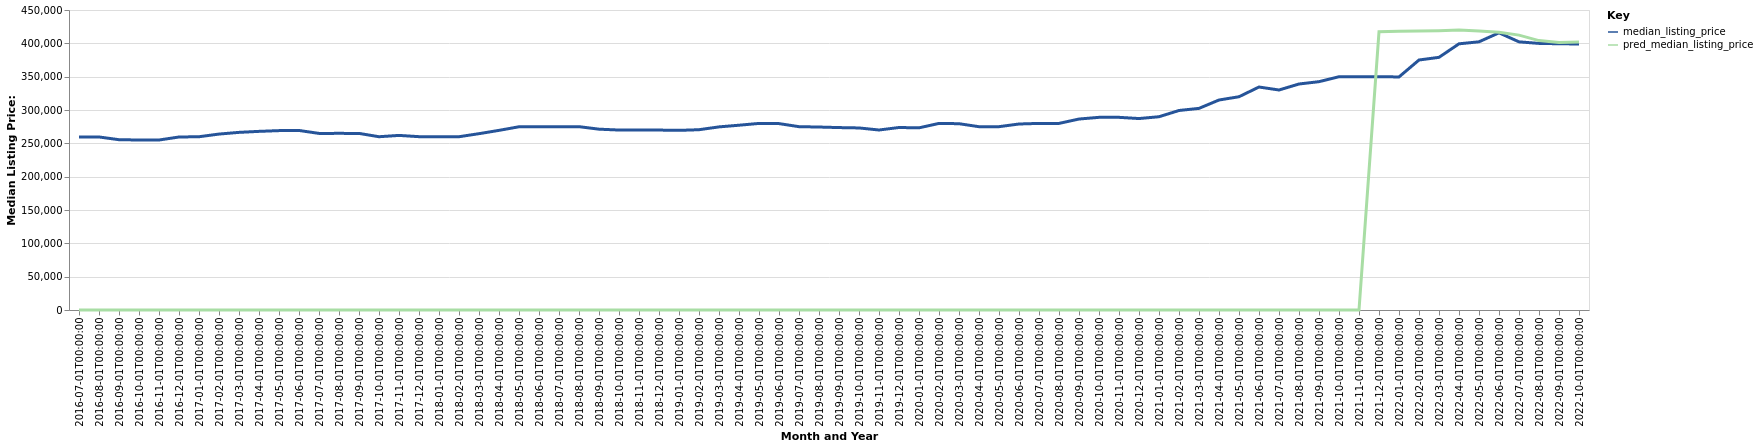

Data behind this chart, as committed beside it:
date, time_idx, median_listing_price, thirty_year_interest_rate_five, month, county_name, active_listing_count, pred_median_listing_price, month_year
2016-07-01, 0, 259450, 3.72, 7, Deltona-Daytona Beach-Ormond Beach, FL, 4748, 0, Jul-2016
2016-08-01, 1, 259550, 3.73, 8, Deltona-Daytona Beach-Ormond Beach, FL, 4741, 0, Aug-2016
2016-09-01, 2, 255450, 3.66, 9, Deltona-Daytona Beach-Ormond Beach, FL, 4778, 0, Sep-2016
2016-10-01, 3, 255000, 3.64, 10, Deltona-Daytona Beach-Ormond Beach, FL, 4755, 0, Oct-2016
2016-11-01, 4, 254995, 3.66, 11, Deltona-Daytona Beach-Ormond Beach, FL, 4669, 0, Nov-2016
2016-12-01, 5, 259500, 3.48, 12, Deltona-Daytona Beach-Ormond Beach, FL, 4619, 0, Dec-2016
2017-01-01, 6, 259900, 3.45, 1, Deltona-Daytona Beach-Ormond Beach, FL, 4481, 0, Jan-2017
2017-02-01, 7, 263900, 3.5, 2, Deltona-Daytona Beach-Ormond Beach, FL, 4499, 0, Feb-2017
2017-03-01, 8, 266445, 3.52, 3, Deltona-Daytona Beach-Ormond Beach, FL, 4473, 0, Mar-2017
2017-04-01, 9, 267954, 4.03, 4, Deltona-Daytona Beach-Ormond Beach, FL, 4397, 0, Apr-2017
2017-05-01, 10, 269077, 4.32, 5, Deltona-Daytona Beach-Ormond Beach, FL, 4344, 0, May-2017
2017-06-01, 11, 269300, 4.2, 6, Deltona-Daytona Beach-Ormond Beach, FL, 4329, 0, Jun-2017
2017-07-01, 12, 264900, 4.19, 7, Deltona-Daytona Beach-Ormond Beach, FL, 4410, 0, Jul-2017
2017-08-01, 13, 264950, 4.3, 8, Deltona-Daytona Beach-Ormond Beach, FL, 4335, 0, Aug-2017
2017-09-01, 14, 264900, 4.1, 9, Deltona-Daytona Beach-Ormond Beach, FL, 4287, 0, Sep-2017
2017-10-01, 15, 259913, 4.05, 10, Deltona-Daytona Beach-Ormond Beach, FL, 4368, 0, Oct-2017
2017-11-01, 16, 261895, 3.94, 11, Deltona-Daytona Beach-Ormond Beach, FL, 4466, 0, Nov-2017
2017-12-01, 17, 260000, 4.03, 12, Deltona-Daytona Beach-Ormond Beach, FL, 4455, 0, Dec-2017
2018-01-01, 18, 259900, 3.93, 1, Deltona-Daytona Beach-Ormond Beach, FL, 4545, 0, Jan-2018
2018-02-01, 19, 259900, 3.83, 2, Deltona-Daytona Beach-Ormond Beach, FL, 4613, 0, Feb-2018
2018-03-01, 20, 264500, 3.94, 3, Deltona-Daytona Beach-Ormond Beach, FL, 4674, 0, Mar-2018
2018-04-01, 21, 269450, 3.95, 4, Deltona-Daytona Beach-Ormond Beach, FL, 4722, 0, Apr-2018
2018-05-01, 22, 274850, 3.99, 5, Deltona-Daytona Beach-Ormond Beach, FL, 4790, 0, May-2018
2018-06-01, 23, 275000, 4.15, 6, Deltona-Daytona Beach-Ormond Beach, FL, 4807, 0, Jun-2018
2018-07-01, 24, 275000, 4.4, 7, Deltona-Daytona Beach-Ormond Beach, FL, 4812, 0, Jul-2018
2018-08-01, 25, 275000, 4.46, 8, Deltona-Daytona Beach-Ormond Beach, FL, 4774, 0, Aug-2018
2018-09-01, 26, 271251, 4.58, 9, Deltona-Daytona Beach-Ormond Beach, FL, 4888, 0, Sep-2018
2018-10-01, 27, 269950, 4.66, 10, Deltona-Daytona Beach-Ormond Beach, FL, 5041, 0, Oct-2018
2018-11-01, 28, 269900, 4.62, 11, Deltona-Daytona Beach-Ormond Beach, FL, 5195, 0, Nov-2018
2018-12-01, 29, 269900, 4.54, 12, Deltona-Daytona Beach-Ormond Beach, FL, 5203, 0, Dec-2018
2019-01-01, 30, 269450, 4.6, 1, Deltona-Daytona Beach-Ormond Beach, FL, 5261, 0, Jan-2019
2019-02-01, 31, 270430, 4.72, 2, Deltona-Daytona Beach-Ormond Beach, FL, 5382, 0, Feb-2019
2019-03-01, 32, 274671, 4.9, 3, Deltona-Daytona Beach-Ormond Beach, FL, 5293, 0, Mar-2019
2019-04-01, 33, 277175, 4.94, 4, Deltona-Daytona Beach-Ormond Beach, FL, 5113, 0, Apr-2019
2019-05-01, 34, 279875, 4.75, 5, Deltona-Daytona Beach-Ormond Beach, FL, 5015, 0, May-2019
2019-06-01, 35, 279590, 4.51, 6, Deltona-Daytona Beach-Ormond Beach, FL, 5062, 0, Jun-2019
2019-07-01, 36, 275000, 4.41, 7, Deltona-Daytona Beach-Ormond Beach, FL, 4991, 0, Jul-2019
2019-08-01, 37, 274455, 4.41, 8, Deltona-Daytona Beach-Ormond Beach, FL, 5000, 0, Aug-2019
2019-09-01, 38, 273636, 4.2, 9, Deltona-Daytona Beach-Ormond Beach, FL, 4947, 0, Sep-2019
2019-10-01, 39, 273091, 4.14, 10, Deltona-Daytona Beach-Ormond Beach, FL, 4910, 0, Oct-2019
2019-11-01, 40, 270000, 3.84, 11, Deltona-Daytona Beach-Ormond Beach, FL, 4864, 0, Nov-2019
2019-12-01, 41, 273744, 3.81, 12, Deltona-Daytona Beach-Ormond Beach, FL, 4761, 0, Dec-2019
2020-01-01, 42, 273245, 3.75, 1, Deltona-Daytona Beach-Ormond Beach, FL, 4758, 0, Jan-2020
2020-02-01, 43, 279900, 3.73, 2, Deltona-Daytona Beach-Ormond Beach, FL, 4678, 0, Feb-2020
2020-03-01, 44, 279450, 3.78, 3, Deltona-Daytona Beach-Ormond Beach, FL, 4774, 0, Mar-2020
2020-04-01, 45, 274950, 3.75, 4, Deltona-Daytona Beach-Ormond Beach, FL, 4879, 0, Apr-2020
2020-05-01, 46, 275000, 3.74, 5, Deltona-Daytona Beach-Ormond Beach, FL, 4642, 0, May-2020
2020-06-01, 47, 279000, 3.72, 6, Deltona-Daytona Beach-Ormond Beach, FL, 4002, 0, Jun-2020
2020-07-01, 48, 279900, 3.49, 7, Deltona-Daytona Beach-Ormond Beach, FL, 3558, 0, Jul-2020
2020-08-01, 49, 279900, 3.65, 8, Deltona-Daytona Beach-Ormond Beach, FL, 3165, 0, Aug-2020
2020-09-01, 50, 286450, 3.33, 9, Deltona-Daytona Beach-Ormond Beach, FL, 2914, 0, Sep-2020
2020-10-01, 51, 289000, 3.28, 10, Deltona-Daytona Beach-Ormond Beach, FL, 2874, 0, Oct-2020
2020-11-01, 52, 289000, 3.21, 11, Deltona-Daytona Beach-Ormond Beach, FL, 2823, 0, Nov-2020
2020-12-01, 53, 287180, 3.07, 12, Deltona-Daytona Beach-Ormond Beach, FL, 2625, 0, Dec-2020
2021-01-01, 54, 289900, 2.99, 1, Deltona-Daytona Beach-Ormond Beach, FL, 2321, 0, Jan-2021
2021-02-01, 55, 299265, 2.93, 2, Deltona-Daytona Beach-Ormond Beach, FL, 1939, 0, Feb-2021
2021-03-01, 56, 302450, 2.88, 3, Deltona-Daytona Beach-Ormond Beach, FL, 1544, 0, Mar-2021
2021-04-01, 57, 315000, 2.84, 4, Deltona-Daytona Beach-Ormond Beach, FL, 1397, 0, Apr-2021
2021-05-01, 58, 319900, 2.71, 5, Deltona-Daytona Beach-Ormond Beach, FL, 1403, 0, May-2021
2021-06-01, 59, 334475, 2.79, 6, Deltona-Daytona Beach-Ormond Beach, FL, 1544, 0, Jun-2021
... 16 more rows
